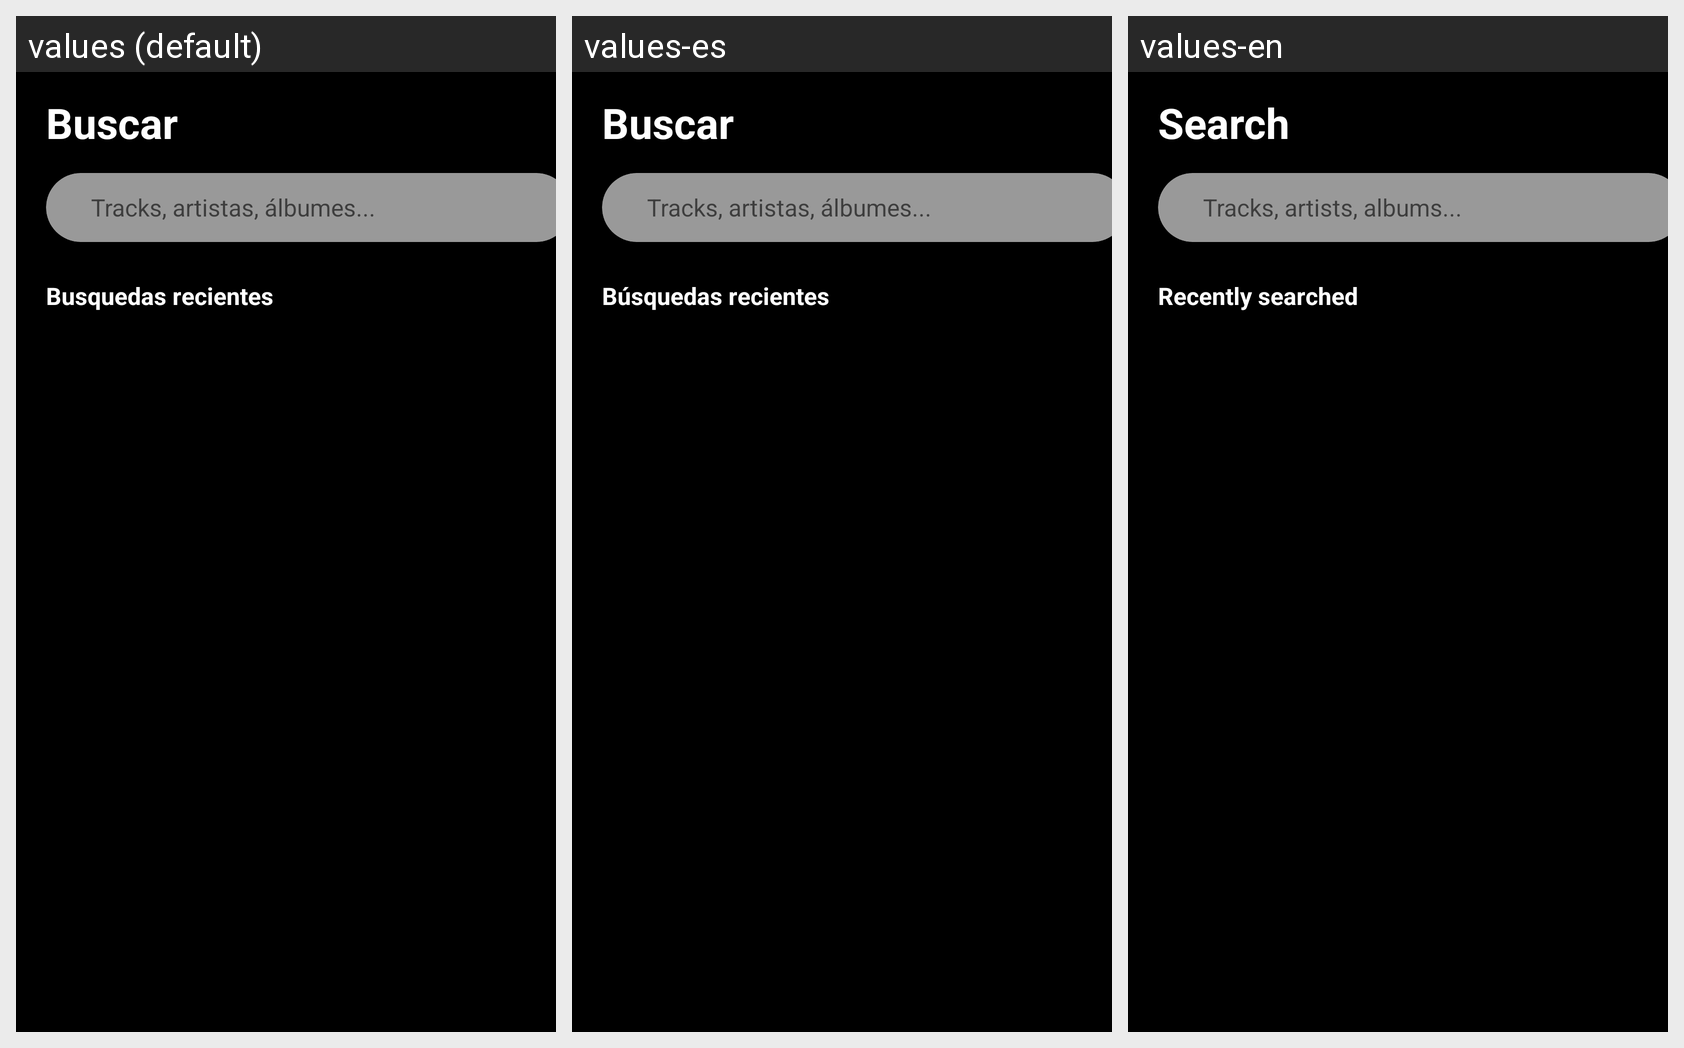

Strings drawn on this Android screen and how each of the app's shown locales translates them:
Android screen res/layout/fragment_search.xml rendered under 3 locales, left to right: values (default), values-es, values-en. Device: Nexus 5 (rendered at 1080×1920; each locale shown at half size, 540×960, under a caption strip naming it); theme Theme.AppCompat.Light.NoActionBar.
Strings drawn on this screen, with the default value and each locale's value (text and hints the layout hard-codes, and strings that could not be matched under every locale, appear in the picture but are not listed):

buscar
  values: Buscar
  values-es: Buscar
  values-en: Search

tracks_artistas_albumes
  values: Tracks, artistas, álbumes...
  values-es: Tracks, artistas, álbumes...
  values-en: Tracks, artists, albums...

busquedas_recientes
  values: Busquedas recientes
  values-es: Búsquedas recientes
  values-en: Recently searched
